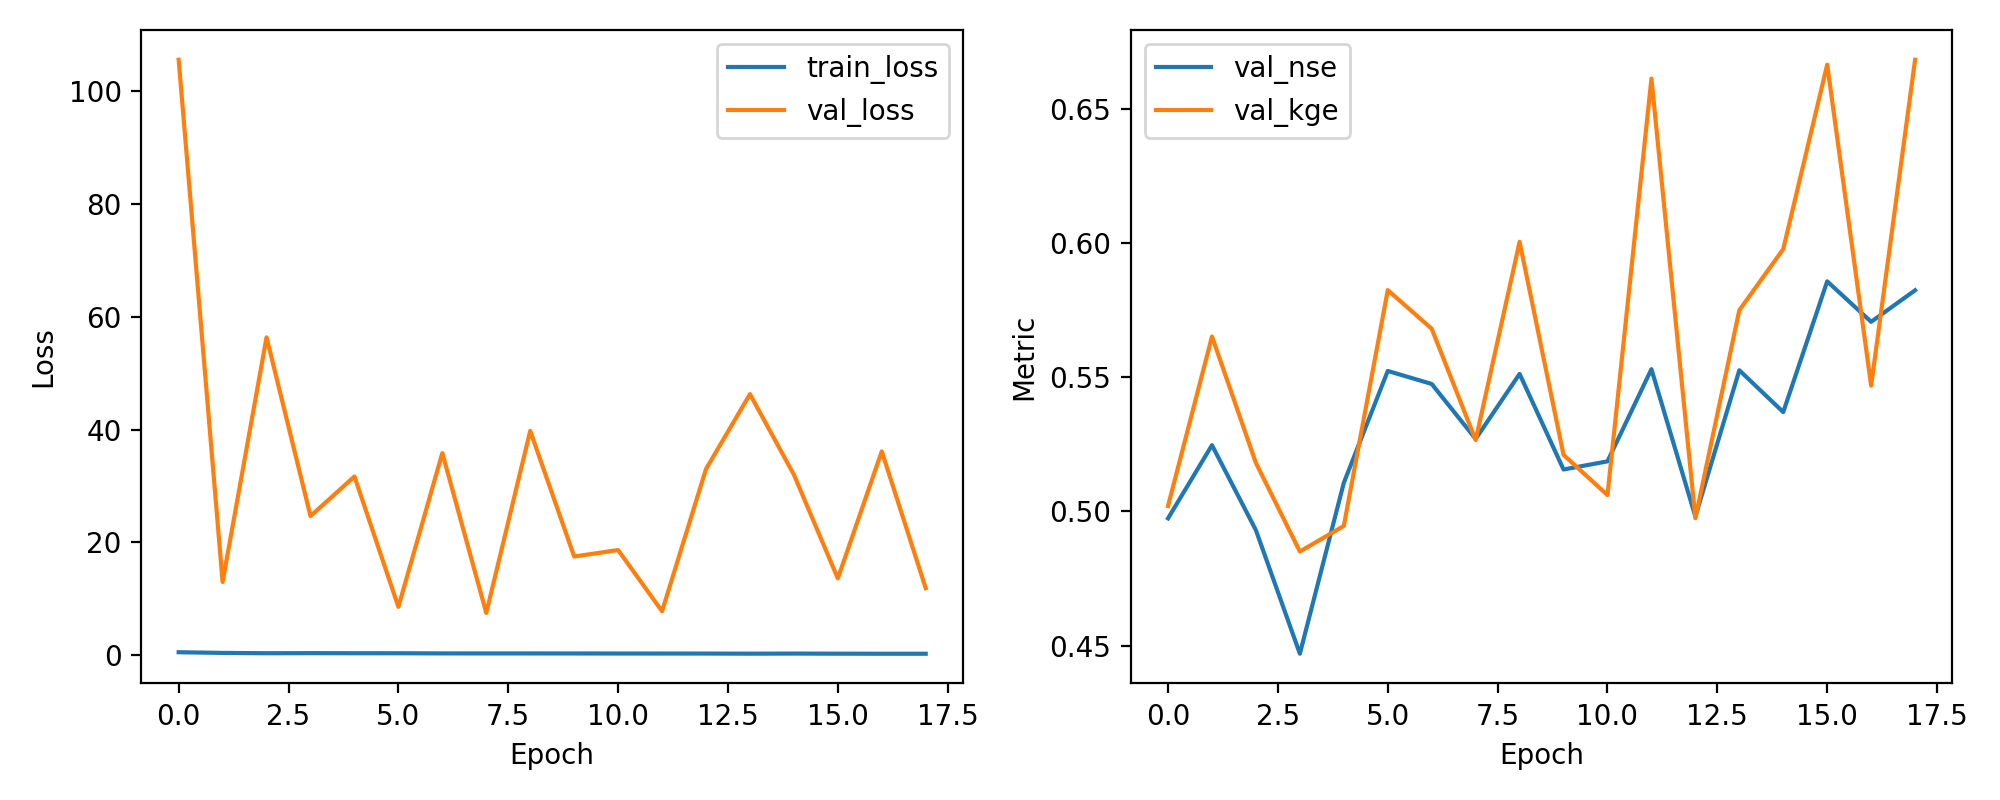

The file beside this chart, header and first rows:
epoch, train_loss, val_loss, val_nse, val_kge
1, 0.5075, 105.6, 0.4974, 0.502
2, 0.388, 12.98, 0.5246, 0.5651
3, 0.3311, 56.35, 0.493, 0.518
4, 0.348, 24.66, 0.447, 0.485
5, 0.3312, 31.68, 0.5106, 0.4946
6, 0.3274, 8.556, 0.5523, 0.5824
7, 0.2991, 35.83, 0.5474, 0.568
8, 0.2964, 7.474, 0.527, 0.5265
9, 0.2958, 39.77, 0.5512, 0.6004
10, 0.2902, 17.49, 0.5156, 0.521
11, 0.2798, 18.63, 0.5186, 0.506
12, 0.275, 7.778, 0.5529, 0.6611
13, 0.2728, 32.99, 0.4981, 0.4974
14, 0.2545, 46.28, 0.5525, 0.5749
15, 0.2719, 32, 0.537, 0.5977
16, 0.2518, 13.6, 0.5857, 0.6663
17, 0.2403, 36.13, 0.5706, 0.5468
18, 0.2418, 11.87, 0.5823, 0.6682
